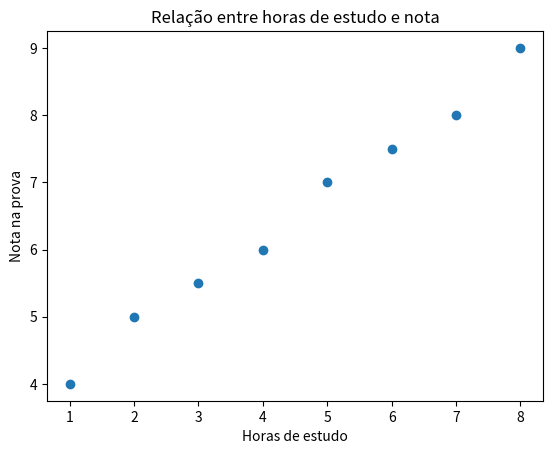

The matplotlib source for this figure:
import pandas as pd

dados_imoveis = {
    "preco": [250000, 320000, 500000, 450000, 280000, 600000, 750000, 300000],
    "area_m2": [60, 80, 120, 100, 70, 150, 200, 75],
    "quartos": [2, 3, 3, 3, 2, 4, 4, 2],
    "banheiros": [1, 2, 2, 3, 1, 3, 3, 2],
    "vaga": [1, 1, 2, 2, 1, 3, 3, 1]
}

df_imoveis = pd.DataFrame(dados_imoveis)
print(df_imoveis)
print(df_imoveis.describe())
print(df_imoveis[["preco", "area_m2"]].describe())
media_preco = df_imoveis["preco"].mean()
mediana_preco = df_imoveis["preco"].median()
preco_maximo = df_imoveis["preco"].max()
preco_minimo = df_imoveis["preco"].min()
print("Preço médio:", media_preco)
print("Preço mediano:", mediana_preco)
print("Preço mínimo:", preco_minimo)
print("Preço máximo:", preco_maximo)

#Variância: medida da dispersão em relação à média.
#Desvio padrão: raiz quadrada da variância, na mesma unidade da variável.

desvio_preco = df_imoveis["preco"].std()
variancia_preco = df_imoveis["preco"].var()

print("Desvio padrão do preço:", desvio_preco)
print("Variância do preço:", variancia_preco)


print(df_imoveis[["preco", "area_m2"]].std())
print(df_imoveis[["preco", "area_m2"]].var())


#Correlação (aqui, correlação de Pearson) mede o grau de relação linear entre duas variáveis numéricas.
#Varia entre -1 e 1.
#Próximo de 1 → relação positiva forte.
#Quando uma aumenta, a outra tende a aumentar.
#Próximo de -1 → relação negativa forte.
#Quando uma aumenta, a outra tende a diminuir.
#Próximo de 0 → pouca ou nenhuma relação linear.


corr_imoveis = df_imoveis.corr(numeric_only=True)
print(corr_imoveis)


#Exemplo de interpretação (valores ilustrativos):
#preco x area_m2 → 0.92 (forte correlação positiva).
#preco x quartos → 0.85 (forte correlação positiva).
#area_m2 x quartos → 0.80.
#Nesse contexto, faz sentido: imóveis maiores tendem a ser mais caros e a ter mais quartos.
#“Existe uma forte correlação positiva entre área e preço, indicando que imóveis maiores tendem a ser mais caros.”


print("------------------------------------------------------------------------------------")

dados_estudo = {
    "horas_estudo": [1, 2, 3, 4, 5, 6, 7, 8],
    "nota_prova":   [4.0, 5.0, 5.5, 6.0, 7.0, 7.5, 8.0, 9.0]
}

df_estudo = pd.DataFrame(dados_estudo)
print(df_estudo)
print(df_estudo.describe())

corr_estudo = df_estudo.corr(numeric_only=True)
print(corr_estudo)

#“Há uma correlação positiva forte entre horas de estudo e nota, sugerindo que, neste conjunto de dados, alunos que estudam mais tendem a tirar notas mais altas.”


import matplotlib.pyplot as plt

plt.scatter(df_estudo["horas_estudo"], df_estudo["nota_prova"])
plt.xlabel("Horas de estudo")
plt.ylabel("Nota na prova")
plt.title("Relação entre horas de estudo e nota")
plt.show()
